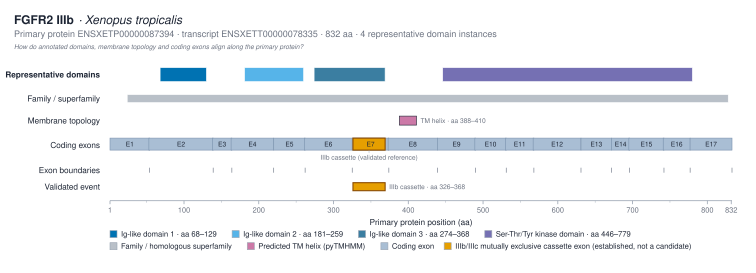

Source data for this figure (header and first rows):
track	domain_instance_id	label	interpro_accession	instance_number	start_aa	end_aa	source
representative_domain	IPR013151:68-129	Ig-like domain 1 · aa 68–129	IPR013151	1	68	129	interproscan
representative_domain	IPR013098:181-259	Ig-like domain 2 · aa 181–259	IPR013098	1	181	259	interproscan
representative_domain	IPR013098:274-368	Ig-like domain 3 · aa 274–368	IPR013098	2	274	368	interproscan
representative_domain	IPR001245:446-779	Ser-Thr/Tyr kinase domain · aa 446–779	IPR001245	1	446	779	interproscan
family_superfamily		FGFR family fingerprint	IPR013151		24	827	interproscan
tm_region		TM			388	410	pytmhmm
